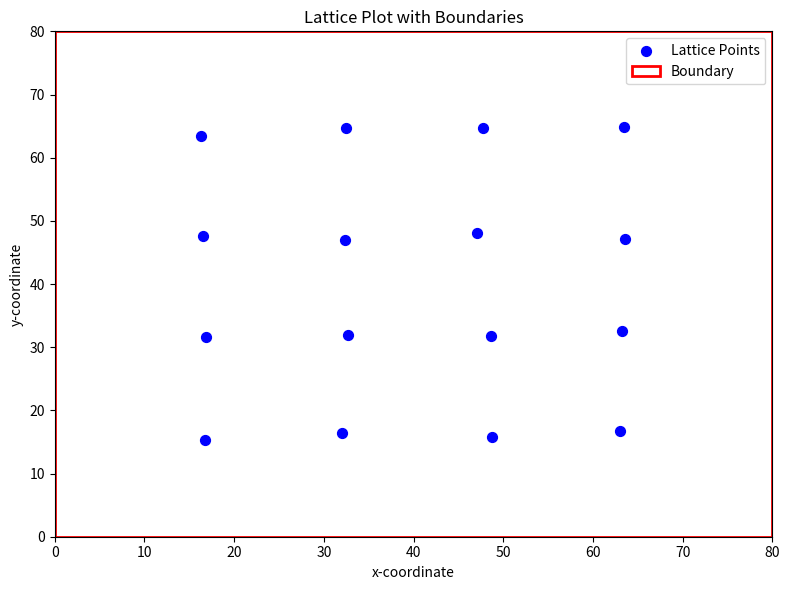

Source code (Python):
import math
import random
import matplotlib.pyplot as plt
from matplotlib.patches import Rectangle
# ---------------------------
# Utility functions
# ---------------------------
def fRand(fMin, fMax):
    """Return a random float between fMin and fMax."""
    return random.uniform(fMin, fMax)

def plot_lattice(xcf, ycf, Lx, Ly):
    """
    Plot lattice points (xcf, ycf) with boundaries defined by Lx and Ly.
    
    Parameters:
        xcf (list or array): The x-coordinates of the lattice points.
        ycf (list or array): The y-coordinates of the lattice points.
        Lx (float): The maximum x-boundary.
        Ly (float): The maximum y-boundary.
    """
    # Create a new figure and axis.
    fig, ax = plt.subplots(figsize=(8, 6))
    
    # Plot the lattice points.
    ax.scatter(xcf, ycf, s=50, color='blue', label='Lattice Points')
    
    # Set the axis limits.
    ax.set_xlim(0, Lx)
    ax.set_ylim(0, Ly)
    
    # Optionally, add a rectangle to show the boundary explicitly.
    boundary_rect = Rectangle((0, 0), Lx, Ly,
                              linewidth=2, edgecolor='red',
                              facecolor='none', label='Boundary')
    ax.add_patch(boundary_rect)
    
    # Add labels and title.
    ax.set_xlabel('x-coordinate')
    ax.set_ylabel('y-coordinate')
    ax.set_title('Lattice Plot with Boundaries')
    
    # Add a legend.
    ax.legend()
    
    # Adjust the layout to prevent clipping of labels.
    plt.tight_layout()
    
    # Display the plot.
    #plt.show()
    plt.savefig("check_lattice.png", format='png', dpi=300)
    

# ---------------------------
# File output functions
# ---------------------------

def create_triangular_lattice(ncells, lbox, zcoor):
    """
    Create a triangular lattice of cell centers with a given margin (lbox) from the boundaries.
    
    Parameters:
        ncells (int): Total number of cells (must be a perfect square).
        lbox (float): Used both as the spacing between cells and as the margin from each boundary.
        zcoor (float): The fixed z-coordinate for all cell centers.
    
    Returns:
        xcf (list of float): x-coordinates of the cell centers.
        ycf (list of float): y-coordinates of the cell centers.
        zcf (list of float): z-coordinates of the cell centers (all equal to zcoor).
        Lx (float): Upper bound in the x-direction.
        Ly (float): Upper bound in the y-direction.
        
    The function arranges the cells in a triangular (or hexagonal) lattice:
      - For even-numbered rows, the x-coordinate starts at lbox.
      - For odd-numbered rows, an offset of lbox/2 is added.
      - The vertical spacing between rows is lbox * (sqrt(3)/2).
    """
    N = int(math.sqrt(ncells))
    if N * N != ncells:
        raise ValueError("ncells must be a perfect square for a triangular lattice.")
    
    xcf = []
    ycf = []
    zcf = []
    
    # The vertical spacing between rows.
    dy = lbox * (math.sqrt(3) / 2)
    
    # Loop over rows and columns.
    for j in range(N):
        for i in range(N):
            # For even rows (j even), no horizontal offset.
            # For odd rows, add an offset of lbox/2.
            if j % 2 == 0:
                x = lbox + i * lbox
            else:
                x = lbox + (i + 0.5) * lbox
            y = lbox + j * dy
            
            xcf.append(x)
            ycf.append(y)
            zcf.append(zcoor)
    
    # Determine the domain boundaries.
    # For x: even rows go up to lbox + (N-1)*lbox = N*lbox.
    #         odd rows go up to lbox + (N-1 + 0.5)*lbox = (N+0.5)*lbox.
    # Use the larger value then add the margin lbox.
    max_x = (N + 0.5) * lbox if N > 1 else lbox
    Lx = max_x + lbox
    
    # For y: The top of the last row is at y = lbox + (N-1)*dy.
    # Adding the margin gives:
    Ly = (lbox + (N - 1) * dy) + lbox
    
    return xcf, ycf, zcf, Lx, Ly

def create_square_lattice(ncells, lbox, zcoor):
    """
    Create a square lattice of cell centers with a given margin (lbox) from the boundaries.
    
    Parameters:
        ncells (int): Total number of cells (must be a perfect square).
        lbox (float): Minimum distance from any cell center to each side.
                      This value is also used as the spacing between adjacent cell centers.
    
    Returns:
        xcf (list of float): x-coordinates of the cell centers.
        ycf (list of float): y-coordinates of the cell centers.
        Lx (float): Upper bound in the x-direction.
        Ly (float): Upper bound in the y-direction.
        
    Example:
        For ncells = 16 and lbox = 10:
          - The lattice will have 4 rows and 4 columns.
          - The cell centers will be at (10,10), (20,10), ..., (40,40).
          - The domain bounds will be Lx = Ly = 50, giving a 10-unit margin on each side.
    """
    N = int(math.sqrt(ncells))
    if N * N != ncells:
        raise ValueError("ncells must be a perfect square for a square lattice.")
    
    xcf = []
    ycf = []
    zcf = []
    
    # Loop over rows and columns.
    for j in range(N):
        for i in range(N):
            # Place the cell center so that the first center is at (lbox, lbox),
            # the next at (2*lbox, lbox), etc.
            x = lbox + i * lbox
            y = lbox + j * lbox
            xcf.append(x)
            ycf.append(y)
            zcf.append(zcoor)
    
    # The upper boundary is lbox beyond the last cell center.
    Lx = (N + 1) * lbox
    Ly = (N + 1) * lbox
    
    return xcf, ycf, zcf, Lx, Ly

def write_simCard(config, config_subAdh, gamma, omega_cc, omega_cs, alpha,
                    nsteps, ninfo, Lx, Ly, Lz, nsubsteps, bc, margin, relax_time,
                    nphases, mu, lambda_, kappa_cs, R0, xi, wallThich, kappa_cc,
                    SPOL, DPOL, JPOL, KPOL, kij, zetaS, zetaQ, SNEM, KNEM, JNEM, WNEM,
                    count):
    """Write the simulation card file with the given parameters."""
    filename = f"simCard_{count}.dat"
    with open(filename, "w") as f:
        f.write("# Sample runcard\n")
        f.write(f"config = {config}\n")
        f.write(f"nsteps = {nsteps}\n")
        f.write(f"ninfo = {ninfo}\n")
        f.write(f"LX = {Lx}\n")
        f.write(f"LY = {Ly}\n")
        f.write(f"LZ = {Lz}\n")
        f.write(f"nsubsteps = {nsubsteps}\n")
        f.write(f"bc = {bc}\n")
        f.write(f"margin = {margin}\n")
        f.write(f"relax-time = {relax_time}\n")
        f.write(f"substrate-adhesion = {config_subAdh}\n")
        f.write(f"nphases = {nphases}\n")
        f.write(f"gamma = {gamma}\n")
        f.write(f"mu = {mu}\n")
        f.write(f"lambda = {lambda_}\n")
        f.write(f"kappa_cc = {kappa_cc}\n")
        f.write(f"R = {R0}\n")
        f.write(f"xi = {xi}\n")
        f.write(f"omega_cc = {omega_cc}\n")
        f.write(f"wall-thickness = {wallThich}\n")
        f.write(f"kappa_cs= {kappa_cs}\n")
        f.write(f"omega_cs = {omega_cs}\n")
        f.write(f"alpha = {alpha}\n")
        f.write(f"kij = {kij}\n")
        f.write(f"S-pol = {SPOL}\n")
        f.write(f"D-pol = {DPOL}\n")
        f.write(f"J-pol = {JPOL}\n")
        f.write(f"K-pol = {KPOL}\n")
        f.write(f"zetaS = {zetaS}\n")
        f.write(f"zetaQ = {zetaQ}\n")
        f.write(f"S-nem = {SNEM}\n")
        f.write(f"K-nem = {KNEM}\n")
        f.write(f"J-nem = {JNEM}\n")
        f.write(f"W-nem = {WNEM}\n")


def write_posfile_mix_perc(nparticles, xcf, ycf, zcf, zcoor, na,
                           zetas1, zetas2, zetaQ1, zetaQ2,
                           gam1, gam2, omega1, omega2, omega_wall1, omega_wall2,
                           kappa_cc, mu, alpha, xi, R, count):
    """Write a position file for a mixed percentage of two types."""
    filename = f"input_str_{count}.dat"
    with open(filename, "w") as f:
        for j in range(nparticles):
            xc = xcf[j]
            yc = ycf[j]
            # Always use zcoor as in the original code
            if j < na:
                # Type 1 cell
                f.write(f"1 {xc} {yc} {zcoor} {zetas1} {zetaQ1} {gam1} {omega1} {omega_wall1} "
                        f"{kappa_cc} {mu} {alpha} {xi} {R}\n")
            else:
                # Type 2 cell
                f.write(f"2 {xc} {yc} {zcoor} {zetas2} {zetaQ2} {gam2} {omega2} {omega_wall2} "
                        f"{kappa_cc} {mu} {alpha} {xi} {R}\n")


def write_summary(count, gam1, gam2, zetas1, zetas2,
                  omega_cc1, omega_cc2, omega_cs1, omega_cs2, alpha, xi, zetaQ):
    """Append a summary of simulation parameters to a summary file."""
    filename = "simulation_parameter_summary.dat"
    with open(filename, "a") as f:
        f.write(f"{count} {gam1} {gam2} {zetas1} {zetas2} {omega_cc1} {omega_cc2} "
                f"{omega_cs1} {omega_cs2} {alpha} {xi} {zetaQ}\n")


def Export(filename, tmp):
    """Export a list of numbers to a file, one per line."""
    with open(filename, "w") as f:
        for val in tmp:
            f.write(f"{val}\n")


# ---------------------------
# Lattice Initialization Functions
# ---------------------------
def disorder_initial(l, nx, ny, nz):
    """
    Create a disordered lattice.
    Returns three lists (xcf, ycf, zcf) of coordinates.
    """
    xcf, ycf, zcf = [], [], []
    for z in range(nz):
        for y in range(ny):
            for x in range(nx):
                xc = round(l * x + l/2)
                yc = round(l * y + l/2)
                zc = round(l * z + l/2)
                xcf.append(xc)
                ycf.append(yc)
                zcf.append(zc)
    return xcf, ycf, zcf


def init_square_lattice(l, nx, ny, nz):
    """
    Initialize a square lattice.
    Returns three lists (xcf, ycf, zcf) of coordinates.
    """
    # This implementation is essentially the same as disorder_initial.
    return disorder_initial(l, nx, ny, nz)


def init_triangular_lattice(nx, ny, domainWidth, domainHeight, zcoor, R0):
    """
    Initialize a triangular lattice.
    Returns three lists (xcf, ycf, zcf) of coordinates.
    """
    dx = domainWidth / nx
    dy = domainHeight / ny
    dx2 = dx * 0.75  # Horizontal shift for alternate rows
    xcf, ycf, zcf = [], [], []
    for j in range(ny):
        for i in range(nx):
            x = i * dx
            if j % 2 == 1:
                x += dx2
            y = j * dy
            xcf.append(x)
            ycf.append(y + R0)  # As in C++: y + R0
            zcf.append(zcoor)
    print("Number of points:", len(xcf))
    return xcf, ycf, zcf


def disorder_mc(d_max, xcf, ycf):
    """
    Apply a Monte Carlo displacement to the lattice positions.
    Modifies the coordinate lists in place.
    """
    npart = len(xcf)
    for i in range(npart):
        exp1 = random.randint(0, 1)
        exp2 = random.randint(0, 1)
        exp3 = random.randint(0, 1)
        p1 = fRand(0, d_max)
        p2 = fRand(0, d_max)
        p3 = fRand(0, d_max)
        xcf[i] = xcf[i] + ((-1) ** exp1) * p1
        ycf[i] = ycf[i] + ((-1) ** exp2) * p2
        #zcf[i] = zcf[i] + ((-1) ** exp3) * p3


def write_lattice(filename, nparticles, xcf, ycf, zcf):
    """
    Write the lattice positions to a file.
    Note: zcoor is used for every line, as in the original C++ code.
    """
    with open(filename, "w") as f:
        for j in range(nparticles):
            f.write(f"{xcf[j]} {ycf[j]} {zcf[j]}\n")


# ---------------------------
# Other Utility Functions
# ---------------------------
def find_min(vect):
    """Return the smallest element in the list."""
    return min(vect)


def compute_all_dist(index, ix, iy, iz, txc, tyc, tzc):
    """
    Compute the minimum distance from point (ix,iy,iz) to all points in the list,
    except for the point at position 'index'.
    """
    distances = []
    for j in range(len(txc)):
        if j != index:
            d = math.sqrt((txc[j] - ix)**2 + (tyc[j] - iy)**2 + (tzc[j] - iz)**2)
            distances.append(d)
    return min(distances) if distances else None


# ---------------------------
# Main routine
# ---------------------------
def main():
    # Simulation parameters (translated from C++ variables)
    nsteps = 3000
    ninfo = 10
    #Lx = 64.0
    #Ly = 64.0
    Lz = 40.0
    ncells = 16
    R0 = 8.0
    #R0 = Lx / 2.0 / math.sqrt(ncells)
    #R0 = R0  # Overriding R0 as in the original code
    lbox = 2. * R0

    '''
    area_a = 0.5
    area_b = 1.0 - area_a
    ncel_a = round(ncells * area_a)
    ncel_b = int(ncells - ncel_a)
    ''' 
    nsubsteps = 10
    bc = 2
    margin = 18
    relax_time = 100

    gamma = 0.008
    omega_cc = 0.0008
    omega_cs = 0.002
    alpha = 0.05
    xi = 1.0
    zetaS = 0.0
    zetaQ = 0.0

    mu = 45.0
    lambda_ = 3.0  # 'lambda' is a reserved word in Python
    kappa_cc = 0.5

    wall_thickness = 7.0
    zcoor = wall_thickness + R0/2.;
    kappa_cs = 0.15
    SPOL = 1.0
    SNEM = 0.0
    KNEM = 0.0
    JNEM = 0.0
    WNEM = 0.0

    JPOL = 0.001
    KPOL = 0.001
    DPOL = 0.001
    kij = 1.0

    d_max_mc = 1.0

    #npx = round(Lx / lbox)
    #npy = round(Ly / lbox)
    #npz = 1
    nphases = int(ncells)

    print(f"Number of cells are: {nphases} with R0: {R0}")
    #print(f"Percent of type a cells: {ncel_a} and type b cells: {ncel_b}")

    # Initialize coordinates.
    # In the original code one option was a square lattice followed by a disorder MC move.
    # Here we use the triangular lattice initialization.
    # xcf, ycf, zcf = init_triangular_lattice(4, 4, 64, 64, zcoor, R0)
    # If desired, one can also call:
    # xcf, ycf, zcf = init_square_lattice(lbox, nphases, 1, 1)
    xcf, ycf, zcf, Lx, Ly = create_square_lattice(ncells, lbox, zcoor)
    Lx = int(Lx)
    Ly = int(Ly)
    Lz = int(Lz)
    disorder_mc(d_max_mc, xcf, ycf)
    write_lattice("input_str.dat", len(xcf), xcf, ycf, zcf)
    plot_lattice(xcf, ycf, Lx, Ly)
    config = "input const"
    config_subAdh = "const"

    # Define parameter arrays (each with one element in this example)
    zetaS_mix_a = [0.0]  # wt 
    zetaS_mix_b = [0.0]  # ecad 
    gamma_mix_a = [0.008]  # ecad ko: higher elasticity, lower cell-cell, lower cell-substrate
    gamma_mix_b = [0.008]
    omega_cc_mix_a = [0.0008]  # wt 
    omega_cc_mix_b = [0.0008]  # ecad 
    omega_cs_mix_a = [0.0020]  # wt 
    omega_cs_mix_b = [0.0020]  # ecad 
    zetaQ_mix_a = [0.0]  # wt 
    zetaQ_mix_b = [0.0]  # ecad 
    alpha_mix = [alpha]
    xi_mix = [xi]
    kappa_cc_mix = [kappa_cc]
    mu_mix = [mu]
    R0_mix = [R0]

    count = 1

    # Nested loops over parameter combinations.
    # Since each array has one element, only one iteration occurs.
    for i in range(len(gamma_mix_a)):
        for j in range(len(omega_cc_mix_a)):
            for k in range(len(omega_cs_mix_a)):
                for m in range(len(alpha_mix)):
                    for ii in range(len(zetaS_mix_a)):
                        for jj in range(len(zetaQ_mix_a)):
                            for kk in range(len(xi_mix)):
                                for mm in range(len(kappa_cc_mix)):
                                    for ll in range(len(mu_mix)):
                                        for hh in range(len(R0_mix)):
                                            GAMMA_A = gamma_mix_a[i]
                                            GAMMA_B = gamma_mix_b[i]
                                            
                                            ZETAS_A = zetaS_mix_a[ii]
                                            ZETAS_B = zetaS_mix_b[ii]
                                            
                                            omega_cc_A = omega_cc_mix_a[j]
                                            omega_cc_B = omega_cc_mix_b[j]
                                            
                                            omega_cs_A = omega_cs_mix_a[k]
                                            omega_cs_B = omega_cs_mix_b[k]
                                            
                                            ZETAQ_A = zetaQ_mix_a[jj]
                                            ZETAQ_B = zetaQ_mix_b[jj]
                                            
                                            ALPHA = alpha_mix[m]
                                            XI = xi_mix[kk]
                                            kappa_cc = kappa_cc_mix[mm]
                                            MU = mu_mix[ll]
                                            R0 = R0_mix[hh]

                                            # Write position file (input_str_count.dat)
                                            '''
                                            write_posfile_mix_perc(
                                                nparticles=int(ncells),
                                                xcf=xcf,
                                                ycf=ycf,
                                                zcf=zcf,
                                                zcoor=zcoor,
                                                na=ncel_a,
                                                zetas1=ZETAS_A,
                                                zetas2=ZETAS_B,
                                                zetaQ1=ZETAQ_A,
                                                zetaQ2=ZETAQ_B,
                                                gam1=GAMMA_A,
                                                gam2=GAMMA_B,
                                                omega1=omega_cc_A,
                                                omega2=omega_cc_B,
                                                omega_wall1=omega_cs_A,
                                                omega_wall2=omega_cs_B,
                                                kappa_cc=kappa_cc,
                                                mu=MU,
                                                alpha=ALPHA,
                                                xi=XI,
                                                R=R0,
                                                count=count
                                            )
                                            '''

                                            # Write simulation card (simCard_count.dat)
                                            write_simCard(
                                                config=config,
                                                config_subAdh=config_subAdh,
                                                gamma=gamma,
                                                omega_cc=omega_cc,
                                                omega_cs=omega_cs,
                                                alpha=alpha,
                                                nsteps=nsteps,
                                                ninfo=ninfo,
                                                Lx=Lx,
                                                Ly=Ly,
                                                Lz=Lz,
                                                nsubsteps=nsubsteps,
                                                bc=bc,
                                                margin=margin,
                                                relax_time=relax_time,
                                                nphases=int(ncells),
                                                mu=mu,
                                                lambda_=lambda_,
                                                kappa_cc=kappa_cc,
                                                R0=R0,
                                                xi=xi,
                                                wallThich=wall_thickness,
                                                kappa_cs = kappa_cs,
                                                SPOL=SPOL,
                                                DPOL=DPOL,
                                                JPOL=JPOL,
                                                KPOL=KPOL,
                                                kij=kij,
                                                zetaS=zetaS,
                                                zetaQ=zetaQ,
                                                SNEM=SNEM,
                                                KNEM=KNEM,
                                                JNEM=JNEM,
                                                WNEM=WNEM,
                                                count=count
                                            )

                                            # (Optional) Compute ratios as in the C++ code
                                            ratio_a = omega_cc_A / omega_cc_B if omega_cc_B != 0 else None
                                            ratio_b = omega_cs_A / omega_cs_B if omega_cs_B != 0 else None

                                            # Write summary file (append mode)
                                            '''
                                            write_summary(
                                                count=count,
                                                gam1=GAMMA_A,
                                                gam2=GAMMA_B,
                                                zetas1=ZETAS_A,
                                                zetas2=ZETAS_B,
                                                omega_cc1=omega_cc_A,
                                                omega_cc2=omega_cc_B,
                                                omega_cs1=omega_cs_A,
                                                omega_cs2=omega_cs_B,
                                                alpha=ALPHA,
                                                xi=XI,
                                                zetaQ=ZETAQ_A  # Using ZETAQ_A as representative
                                            )
                                            '''

                                            count += 1

    print("Computation done.")


if __name__ == '__main__':
    # Optionally seed the random number generator
    random.seed()  # Uses system time or os.urandom()
    main()
